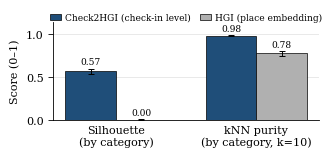

This figure's Python source: (Note: this script raises an exception after producing the figure.)
#!/usr/bin/env python
"""Figure 3 (MobiWac 2026): category embedding-quality panel.

Plots two category-separability metrics, each computed on the ground-truth
seven next-category labels (NOT on discovered k-means clusters), on which the
check-in-level Check2HGI representation scores far higher than the place-level
HGI embedding:

  * cosine silhouette on the next-category labels
        (check2hgi/design_k ~0.56  vs  hgi ~0.00)
  * leave-one-out kNN (k=10) classification purity on those same labels
        (check2hgi/design_k ~0.98  vs  hgi ~0.78)

Both bars are metrics evaluated against the ground-truth category labels; no
clustering / k-means is run, and neither bar is a model "accuracy" result.

Region geometry is deliberately NOT shown: on region both engines are at the
floor and HGI scores spuriously higher, which would mislead. The story here is
strictly that the check-in-level substrate separates by category; its
region-neutral behavior is carried in the caption, not in this panel.

Source: docs/studies/closing_data/archive/run_logs/PART1_QUALITY/metrics_long.csv
(task=cat, level=L0, metrics silhouette + knn10_acc), aggregated over the
PAPER'S FIVE Gowalla states x 5 folds (n=25 values; Georgia EXCLUDED -- it is
out of paper scope; the pre-2026-07-08 constants averaged 6 states including
Georgia). Plots the BOARD substrate row check2hgi_design_k_resln_mae_l0_1 (the
design_k overlap engine the paper runs on), NOT the plain check2hgi row.

Run:
  /Users/vitor/Desktop/mestrado/ingred/.venv/bin/python fig3_embquality.py
Writes: fig3_embquality.pdf  (this directory)
"""

from pathlib import Path

import matplotlib

matplotlib.use("Agg")
import matplotlib.pyplot as plt
import numpy as np

# ---------------------------------------------------------------------------
# Authoritative numbers (metrics_long.csv, L0 geometry -- next-cat; five paper
# states x 5 folds, Georgia excluded). Board substrate row = design_k. mean +/-
# SD over the 25 state-fold values. CATEGORY metrics only; region omitted.
# ---------------------------------------------------------------------------
METRICS = ["Silhouette\n(by category)", "kNN purity\n(by category, k=10)"]

CHECK2HGI = {"mean": [0.5668, 0.9827], "sd": [0.0302, 0.0039]}
HGI = {"mean": [0.0003, 0.7750], "sd": [0.0046, 0.0311]}

# Colors: a saturated accent for the contributed substrate, a muted gray for
# the place-embedding baseline so the contrast reads at IEEE column size.
C_CHECK2HGI = "#1f4e79"  # deep blue  -- Check2HGI (ours)
C_HGI = "#b0b0b0"        # neutral gray -- HGI (place embedding)


def main() -> None:
    plt.rcParams.update(
        {
            "font.size": 8,
            "font.family": "serif",
            "axes.linewidth": 0.6,
            "xtick.major.width": 0.6,
            "ytick.major.width": 0.6,
            "pdf.fonttype": 42,  # embed TrueType (no Type-3) for IEEE
            "ps.fonttype": 42,
        }
    )

    x = np.arange(len(METRICS))
    width = 0.36

    # ~3.3 in wide single-column IEEE figure.
    fig, ax = plt.subplots(figsize=(3.3, 1.5))

    b1 = ax.bar(
        x - width / 2,
        CHECK2HGI["mean"],
        width,
        yerr=CHECK2HGI["sd"],
        capsize=2.5,
        color=C_CHECK2HGI,
        edgecolor="black",
        linewidth=0.5,
        error_kw={"elinewidth": 0.7, "capthick": 0.7},
        label="Check2HGI (check-in level)",
    )
    b2 = ax.bar(
        x + width / 2,
        HGI["mean"],
        width,
        yerr=HGI["sd"],
        capsize=2.5,
        color=C_HGI,
        edgecolor="black",
        linewidth=0.5,
        error_kw={"elinewidth": 0.7, "capthick": 0.7},
        label="HGI (place embedding)",
    )

    # Numeric labels above each bar.
    def annotate(bars, means, sds):
        for rect, m, s in zip(bars, means, sds):
            ax.text(
                rect.get_x() + rect.get_width() / 2.0,
                m + s + 0.025,
                f"{m:.2f}",
                ha="center",
                va="bottom",
                fontsize=6.5,
            )

    annotate(b1, CHECK2HGI["mean"], CHECK2HGI["sd"])
    annotate(b2, HGI["mean"], HGI["sd"])

    ax.set_ylim(0, 1.14)
    ax.set_yticks([0.0, 0.5, 1.0])
    ax.set_ylabel("Score (0–1)")
    ax.set_xticks(x)
    ax.set_xticklabels(METRICS)
    ax.tick_params(axis="x", length=0)
    ax.axhline(0, color="black", linewidth=0.6)

    ax.spines["top"].set_visible(False)
    ax.spines["right"].set_visible(False)
    ax.yaxis.grid(True, linewidth=0.4, color="0.85", zorder=0)
    ax.set_axisbelow(True)

    ax.legend(
        loc="upper center",
        bbox_to_anchor=(0.5, 1.18),
        ncol=2,
        frameon=False,
        fontsize=6.5,
        handlelength=1.2,
        columnspacing=1.0,
        handletextpad=0.5,
    )

    fig.tight_layout(pad=0.4)
    out = Path(__file__).resolve().parent / "fig3_embquality.pdf"
    fig.savefig(out, bbox_inches="tight", pad_inches=0.02)
    print(f"wrote {out}")


if __name__ == "__main__":
    main()
